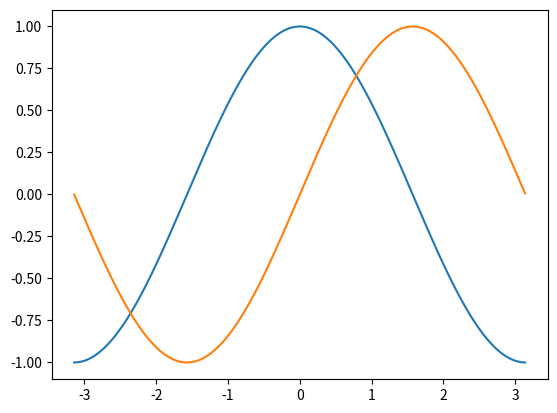
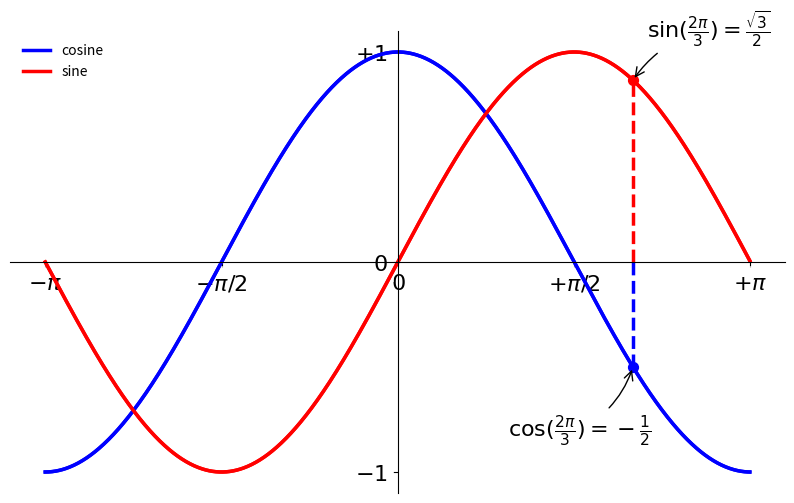

These charts were generated, in order, by the following Python code:
import matplotlib.pyplot as plt

import math

PI = math.pi  # für besonders Tippfaule ;-)

CNT = 1024
X = [-PI + (PI / CNT * 2) * i for i in range(CNT)]  # CNT Werte von -pi ... +pi
C = [math.cos(x) for x in X]  # CNT cosinuswerte für x von -pi ... +pi
S = [math.sin(x) for x in X]  # CNT cosinuswerte für x von -pi ... +pi

# In X, C und S sollten jetzt je 1024 Werte stehen. Daraus machen wir jetzt eine Grafik.
plt.plot(X, C)
plt.plot(X, S)
# Etwas schöner5
plt.figure(figsize=(10, 6), dpi=80)
plt.plot(X, C, color="blue", linewidth=2.5, linestyle="-")
plt.plot(X, S, color="red", linewidth=2.5, linestyle="-")

# Etwas mehr Platz um die Grafik 6
plt.xlim(min(X) * 1.1, max(X) * 1.1)
plt.ylim(min(C) * 1.1, max(C) * 1.1)
# Und bessere/sinnvollere Ticks (Markierungen)
plt.xticks([-PI, -PI / 2, 0, PI / 2, PI])
plt.yticks([-1, 0, +1])
# Und mit Bezeichnungen (Formeln wie in Latex).
plt.xticks([-PI, -PI / 2, 0, PI / 2, PI],
           [r'$-\pi$', r'$-\pi/2$', r'$0$', r'$+\pi/2$', r'$+\pi$'])
plt.yticks([-1, 0, +1],
           [r'$-1$', r'$0$', r'$+1$'])
# Und eine Legende darf auch nicht fehlen:
plt.plot(X, C, color="blue", linewidth=2.5, linestyle="-", label="cosine")
plt.plot(X, S, color="red", linewidth=2.5, linestyle="-", label="sine")
plt.legend(loc='upper left', frameon=False)
# Und Achsen braucht man natürlich auch:
ax = plt.gca()
ax.spines['right'].set_color('none')
ax.spines['top'].set_color('none')
ax.xaxis.set_ticks_position('bottom')
ax.spines['bottom'].set_position(('data', 0))
ax.yaxis.set_ticks_position('left')
ax.spines['left'].set_position(('data', 0))
# Ein paar Punkte besonders kennzeichnen7
# :
t = 2 * PI / 3
plt.plot([t, t], [0, math.cos(t)], color='blue', linewidth=2.5, linestyle="--")
plt.scatter([t, ], [math.cos(t), ], 50, color='blue')
plt.annotate(r'$\sin(\frac{2\pi}{3})=\frac{\sqrt{3}}{2}$',
             xy=(t, math.sin(t)), xycoords='data',
             xytext=(+10, +30), textcoords='offset points', fontsize=16,
             arrowprops=dict(arrowstyle="->", connectionstyle="arc3,rad=.2"))
plt.plot([t, t], [0, math.sin(t)], color='red', linewidth=2.5, linestyle="--")
plt.scatter([t, ], [math.sin(t), ], 50, color='red')
plt.annotate(r'$\cos(\frac{2\pi}{3})=-\frac{1}{2}$',
             xy=(t, math.cos(t)), xycoords='data',
             xytext=(-90, -50), textcoords='offset points', fontsize=16,
             arrowprops=dict(arrowstyle="->", connectionstyle="arc3,rad=.2"))
# Schönheit: bessere Sichtbarkeit für die Ticks
for label in ax.get_xticklabels() + ax.get_yticklabels():
    label.set_fontsize(16)
    label.set_bbox(dict(facecolor='white', edgecolor='None', alpha=0.65))
ax.set_axisbelow(True)


plt.savefig("plot1_zwickelstorfer1.png", dpi=72)